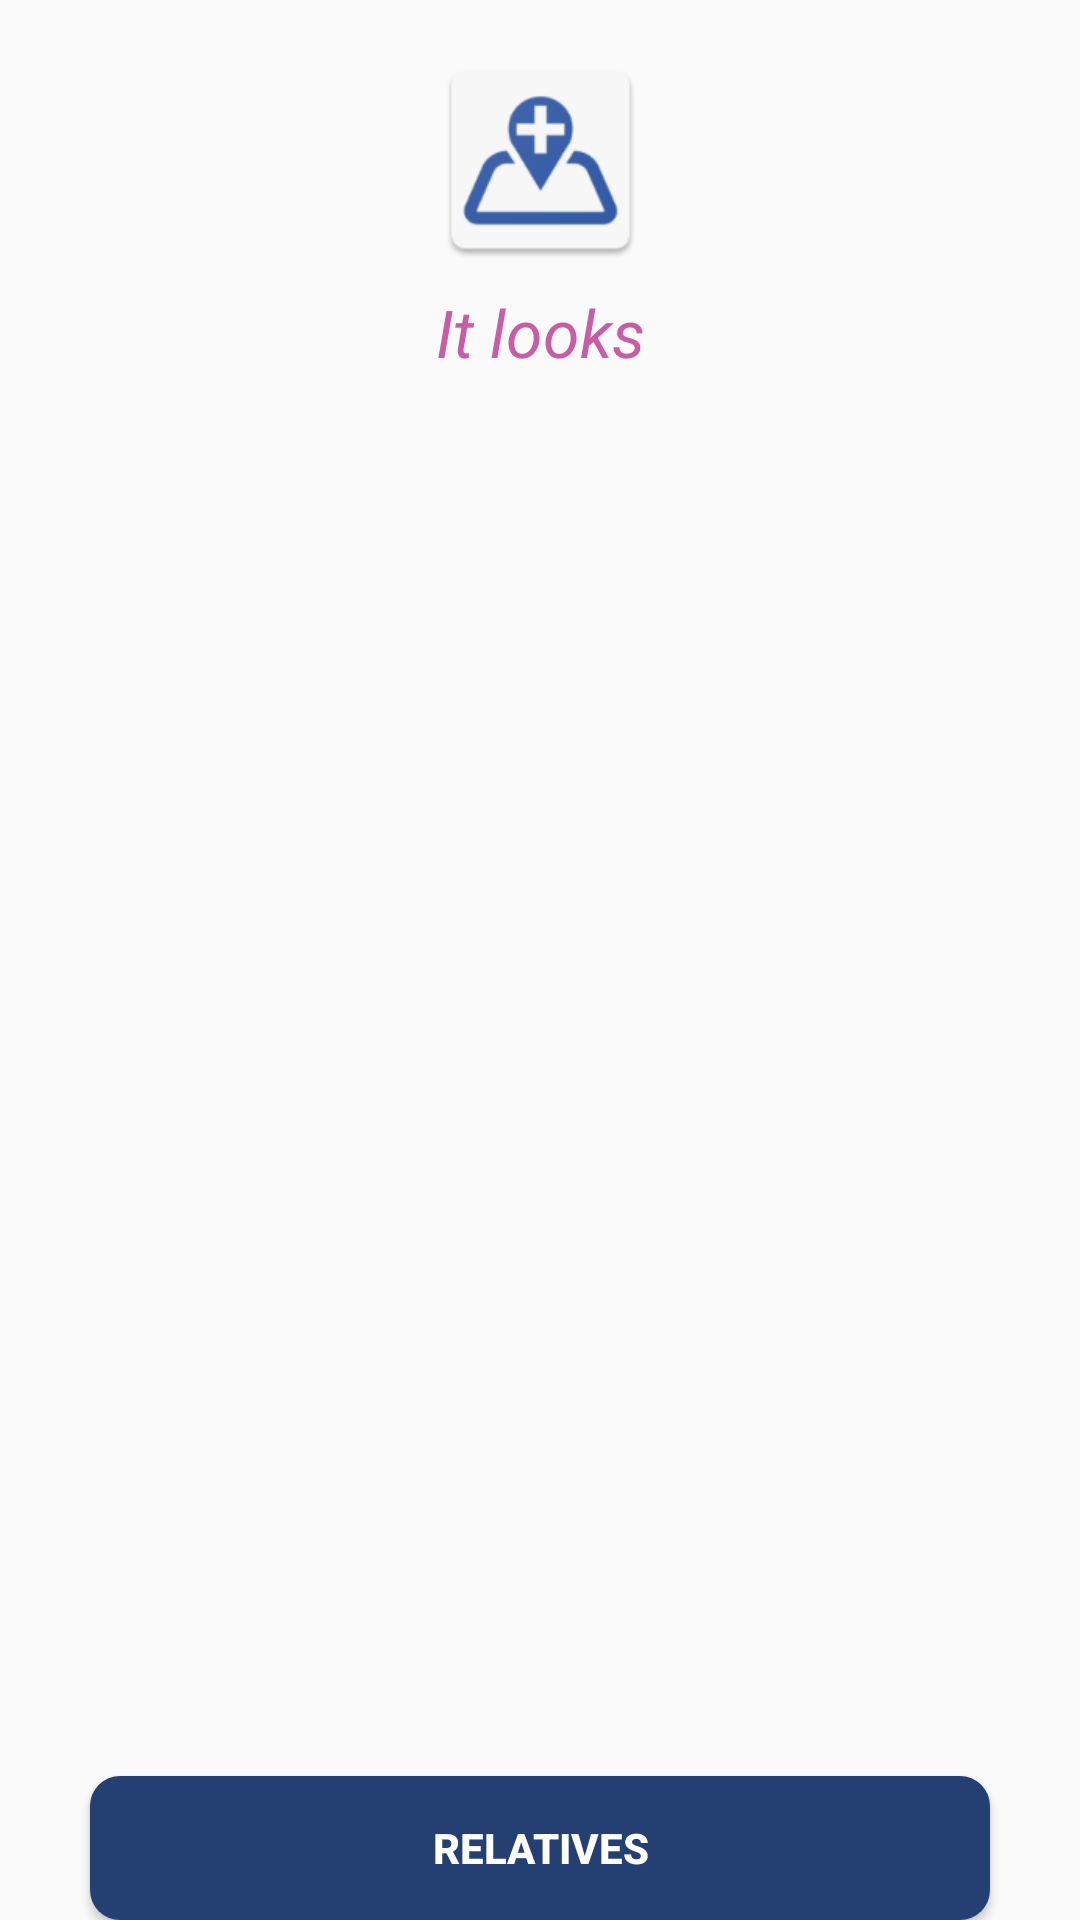

Android layout source for this screen:
<!-- AndroidManifest.xml: application theme AppTheme -->
<!-- res/layout/activity_main.xml -->
<?xml version="1.0" encoding="utf-8"?>
<android.support.constraint.ConstraintLayout xmlns:android="http://schemas.android.com/apk/res/android"
                                             android:layout_width="fill_parent"
                                             android:layout_height="fill_parent">

    <ImageView android:id="@+id/ivLogo"
               xmlns:app="http://schemas.android.com/apk/res-auto"
               android:layout_width="75.0dip"
               android:layout_height="75.0dip"
               android:layout_marginTop="16.0dip"
               android:src="@mipmap/ic_launcher"
               app:layout_constraintLeft_toLeftOf="parent"
               app:layout_constraintRight_toRightOf="parent"
               app:layout_constraintTop_toTopOf="parent"/>

    <TextView xmlns:n3="http://schemas.android.com/apk/res-auto"
              android:layout_width="wrap_content"
              android:layout_height="wrap_content"
              android:layout_marginTop="5.0dip"
              android:text="It looks"
              android:textColor="@color/colorAccent"
              android:textSize="22.0sp"
              android:textStyle="italic"
              n3:layout_constraintLeft_toLeftOf="parent"
              n3:layout_constraintRight_toRightOf="parent"
              n3:layout_constraintTop_toBottomOf="@id/ivLogo"/>

    <LinearLayout xmlns:n4="http://schemas.android.com/apk/res-auto"
                  android:layout_width="fill_parent"
                  android:layout_height="wrap_content"
                  android:gravity="center"
                  android:orientation="vertical"
                  n4:layout_constraintBottom_toBottomOf="parent"
                  n4:layout_constraintLeft_toLeftOf="parent"
                  n4:layout_constraintRight_toLeftOf="parent"
                  n4:layout_constraintTop_toBottomOf="parent">

        <Button
            android:id="@+id/btnRelatives"
            style="@style/CustomButton"
            android:layout_width="300.0dip"
            android:layout_height="wrap_content"
            android:layout_marginTop="30.0dip"
            android:text="Relatives"/>

        <Button
            android:id="@+id/btnSharedLocations"
            style="@style/CustomButton"
            android:layout_width="300.0dip"
            android:layout_height="wrap_content"
            android:layout_marginTop="30.0dip"
            android:text="Shared Locations"/>
    </LinearLayout>

    <TextView android:id="@+id/tvPhone"
              xmlns:n5="http://schemas.android.com/apk/res-auto"
              android:layout_width="wrap_content"
              android:layout_height="wrap_content"
              android:layout_marginBottom="16.0dip"
              android:textColor="@color/colorAccent"
              android:textStyle="bold"
              n5:layout_constraintBottom_toBottomOf="parent"
              n5:layout_constraintLeft_toLeftOf="parent"
              n5:layout_constraintRight_toLeftOf="parent"/>
</android.support.constraint.ConstraintLayout>
<!-- resources referenced by this layout -->
<resources>
  <color name="colorAccent">#c85ca6</color>
  <!-- mipmap ic_launcher: png bitmap (mipmap-hdpi, 3370 bytes) -->
  <style name="CustomButton" parent="@style/Base.Widget.AppCompat.Button">
          <item name="android:textSize">14.0sp</item>
          <item name="android:textStyle">bold</item>
          <item name="android:textColor">#ffffffff</item>
          <item name="android:background">@drawable/blue_button</item>
          <item name="android:layout_width">wrap_content</item>
          <item name="android:layout_height">wrap_content</item>
          <item name="android:minWidth">150.0dip</item>
          <item name="android:textAllCaps">true</item>
      </style>
  <style name="AppTheme" parent="Theme.AppCompat.Light.DarkActionBar">
          
          <item name="colorPrimary">@color/colorPrimary</item>
          <item name="colorPrimaryDark">@color/colorPrimaryDark</item>
          <item name="colorAccent">@color/colorAccent</item>
      </style>
  <!-- drawable blue_button (drawable) -->
  <?xml version="1.0" encoding="utf-8"?>
  <ripple android:color="?android:colorControlHighlight"
    xmlns:android="http://schemas.android.com/apk/res/android">
      <item>
          <selector>
              <item android:state_enabled="true" android:state_pressed="true">
                  <inset android:insetLeft="0.0dip" android:insetRight="0.0dip" android:insetTop="0.0dip" android:insetBottom="0.0dip">
                      <shape android:shape="rectangle">
                          <corners android:radius="10.0dip" />
                          <solid android:color="@color/colorPrimaryDark" />
                          <padding android:left="0.0dip" android:top="0.0dip" android:right="0.0dip" android:bottom="0.0dip" />
                      </shape>
                  </inset>
              </item>
              <item android:state_enabled="false">
                  <inset android:insetLeft="0.0dip" android:insetRight="0.0dip" android:insetTop="0.0dip" android:insetBottom="0.0dip">
                      <shape android:shape="rectangle">
                          <corners android:radius="10.0dip" />
                          <solid android:color="#ffaaaaaa" />
                          <padding android:left="0.0dip" android:top="0.0dip" android:right="0.0dip" android:bottom="0.0dip" />
                      </shape>
                  </inset>
              </item>
              <item>
                  <inset android:insetLeft="0.0dip" android:insetRight="0.0dip" android:insetTop="0.0dip" android:insetBottom="0.0dip">
                      <shape android:shape="rectangle">
                          <corners android:radius="10.0dip" />
                          <solid android:color="@color/colorPrimaryDark" />
                          <padding android:left="0.0dip" android:top="0.0dip" android:right="0.0dip" android:bottom="0.0dip" />
                      </shape>
                  </inset>
              </item>
          </selector>
      </item>
  </ripple>
  <color name="colorPrimary">#345ca6</color>
  <color name="colorPrimaryDark">#244073</color>
</resources>
